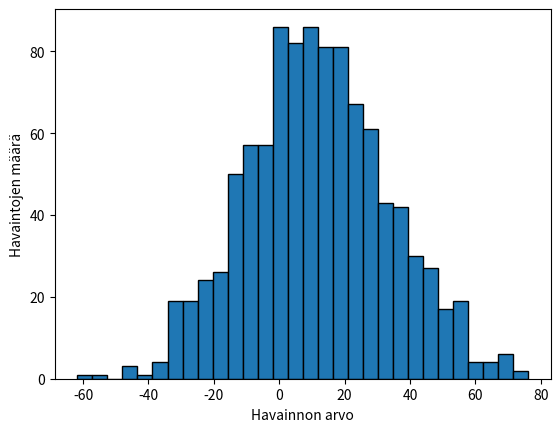

Python code for this plot:
import matplotlib.pyplot as plt
import numpy as np
import json

list = []
tunnusluvut = []

data = [
    list,
    tunnusluvut
]

mu = np.random.randint(-100,101)
sigma = np.random.randint(1,26)

for i in range(0,1000):
    x = np.random.normal(mu, sigma)
    list.append(x)

mu0 = np.mean(list)
sigma0 = np.std(list)
n = len(list)

tunnusluvut.append(n)
tunnusluvut.append(mu)
tunnusluvut.append(sigma)
tunnusluvut.append(mu0)
tunnusluvut.append(sigma0)

with open('dataset.json', 'w') as file:
    json.dump(data, file)

plt.hist(list, bins=30, edgecolor='black')
plt.xlabel("Havainnon arvo")
plt.ylabel("Havaintojen määrä")
plt.show()
